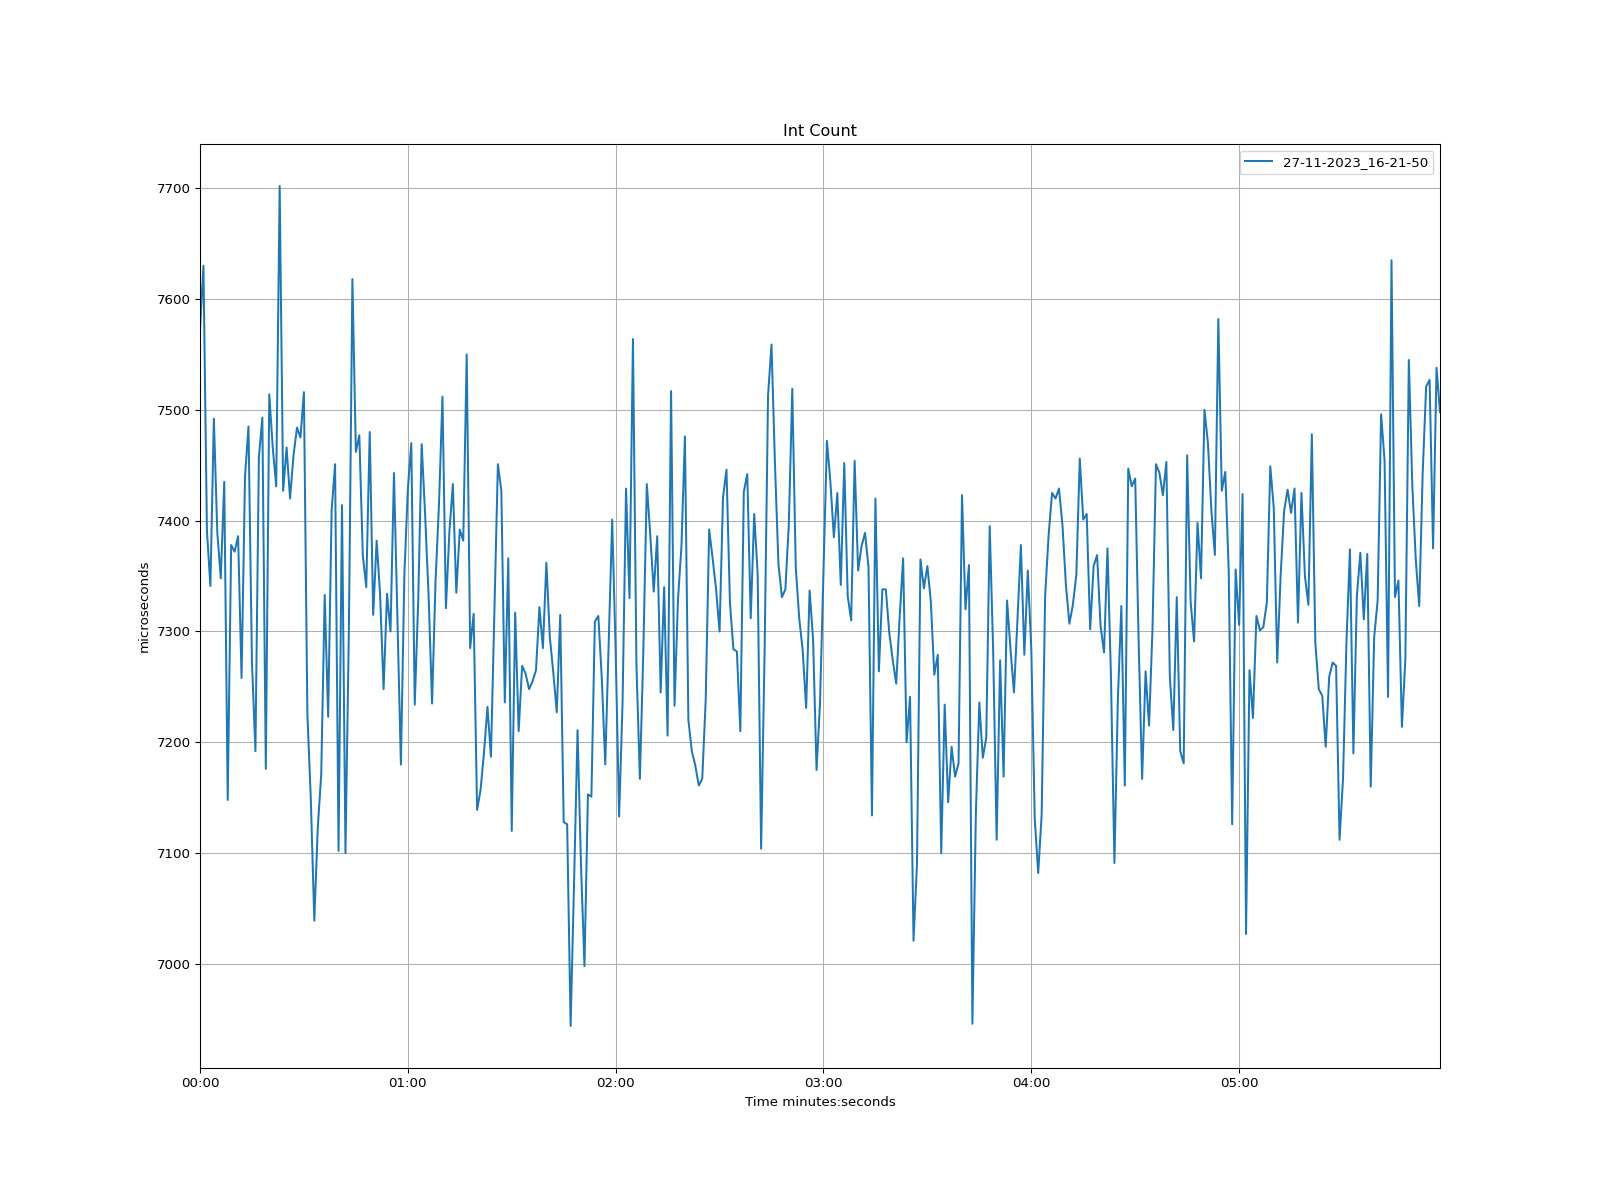

The table this chart was drawn from, first rows:
time, 27-11-2023_16-21-50
1970-01-01 00:00:00, 7573
1970-01-01 00:00:01, 7630
1970-01-01 00:00:02, 7391
1970-01-01 00:00:03, 7341
1970-01-01 00:00:04, 7492
1970-01-01 00:00:05, 7389
1970-01-01 00:00:06, 7348
1970-01-01 00:00:07, 7435
1970-01-01 00:00:08, 7148
1970-01-01 00:00:09, 7378
1970-01-01 00:00:10, 7372
1970-01-01 00:00:11, 7386
1970-01-01 00:00:12, 7258
1970-01-01 00:00:13, 7440
1970-01-01 00:00:14, 7485
1970-01-01 00:00:15, 7272
1970-01-01 00:00:16, 7192
1970-01-01 00:00:17, 7457
1970-01-01 00:00:18, 7493
1970-01-01 00:00:19, 7176
1970-01-01 00:00:20, 7514
1970-01-01 00:00:21, 7466
1970-01-01 00:00:22, 7431
1970-01-01 00:00:23, 7702
1970-01-01 00:00:24, 7427
1970-01-01 00:00:25, 7466
1970-01-01 00:00:26, 7420
1970-01-01 00:00:27, 7459
1970-01-01 00:00:28, 7484
1970-01-01 00:00:29, 7475
1970-01-01 00:00:30, 7516
1970-01-01 00:00:31, 7226
1970-01-01 00:00:32, 7148
1970-01-01 00:00:33, 7039
1970-01-01 00:00:34, 7123
1970-01-01 00:00:35, 7171
1970-01-01 00:00:36, 7333
1970-01-01 00:00:37, 7223
1970-01-01 00:00:38, 7409
1970-01-01 00:00:39, 7451
1970-01-01 00:00:40, 7102
1970-01-01 00:00:41, 7414
1970-01-01 00:00:42, 7100
1970-01-01 00:00:43, 7306
1970-01-01 00:00:44, 7618
1970-01-01 00:00:45, 7462
1970-01-01 00:00:46, 7477
1970-01-01 00:00:47, 7369
1970-01-01 00:00:48, 7340
1970-01-01 00:00:49, 7480
1970-01-01 00:00:50, 7315
1970-01-01 00:00:51, 7382
1970-01-01 00:00:52, 7333
1970-01-01 00:00:53, 7248
1970-01-01 00:00:54, 7334
1970-01-01 00:00:55, 7300
1970-01-01 00:00:56, 7443
1970-01-01 00:00:57, 7312
1970-01-01 00:00:58, 7180
1970-01-01 00:00:59, 7351
... 299 more rows
